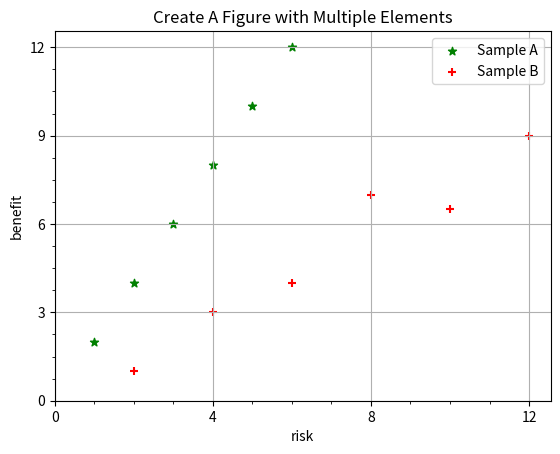

The script that saved this image:
#!/usr/bin/env python
# encoding: utf-8
"""
@Name: 2_调整视觉元素.py
[redacted]
@Date: 2022/6/16-上午9:13
@Desc: 
@Ver : 
"""

import matplotlib.pyplot as plt

# 画布
plt.figure()

# x 轴、y 轴
x = [1, 2, 3, 4, 5, 6]
y = [2, 4, 6, 8, 10, 12]

x1 = [2, 4, 6, 8, 10, 12]
y1 = [1, 3, 4, 7, 6.5, 9]

# 轴标签
plt.xlabel("risk")
plt.ylabel("benefit")

# 标题
plt.title("Create A Figure with Multiple Elements")

# 网格
plt.grid(True)

# 数据项标识：形状、颜色
plt.scatter(x=x, y=y, color='green', marker='*', label="Sample A")
plt.scatter(x=x1, y=y1, color='red', marker='+', label="Sample B")

# 注释说明 --- label="Sample A"
plt.legend()

# 主副刻度标签
plt.xticks(ticks=[0, 4, 8, 12])
plt.yticks(ticks=[0, 3, 6, 9, 12])
plt.minorticks_on()

# 展示
plt.show()
